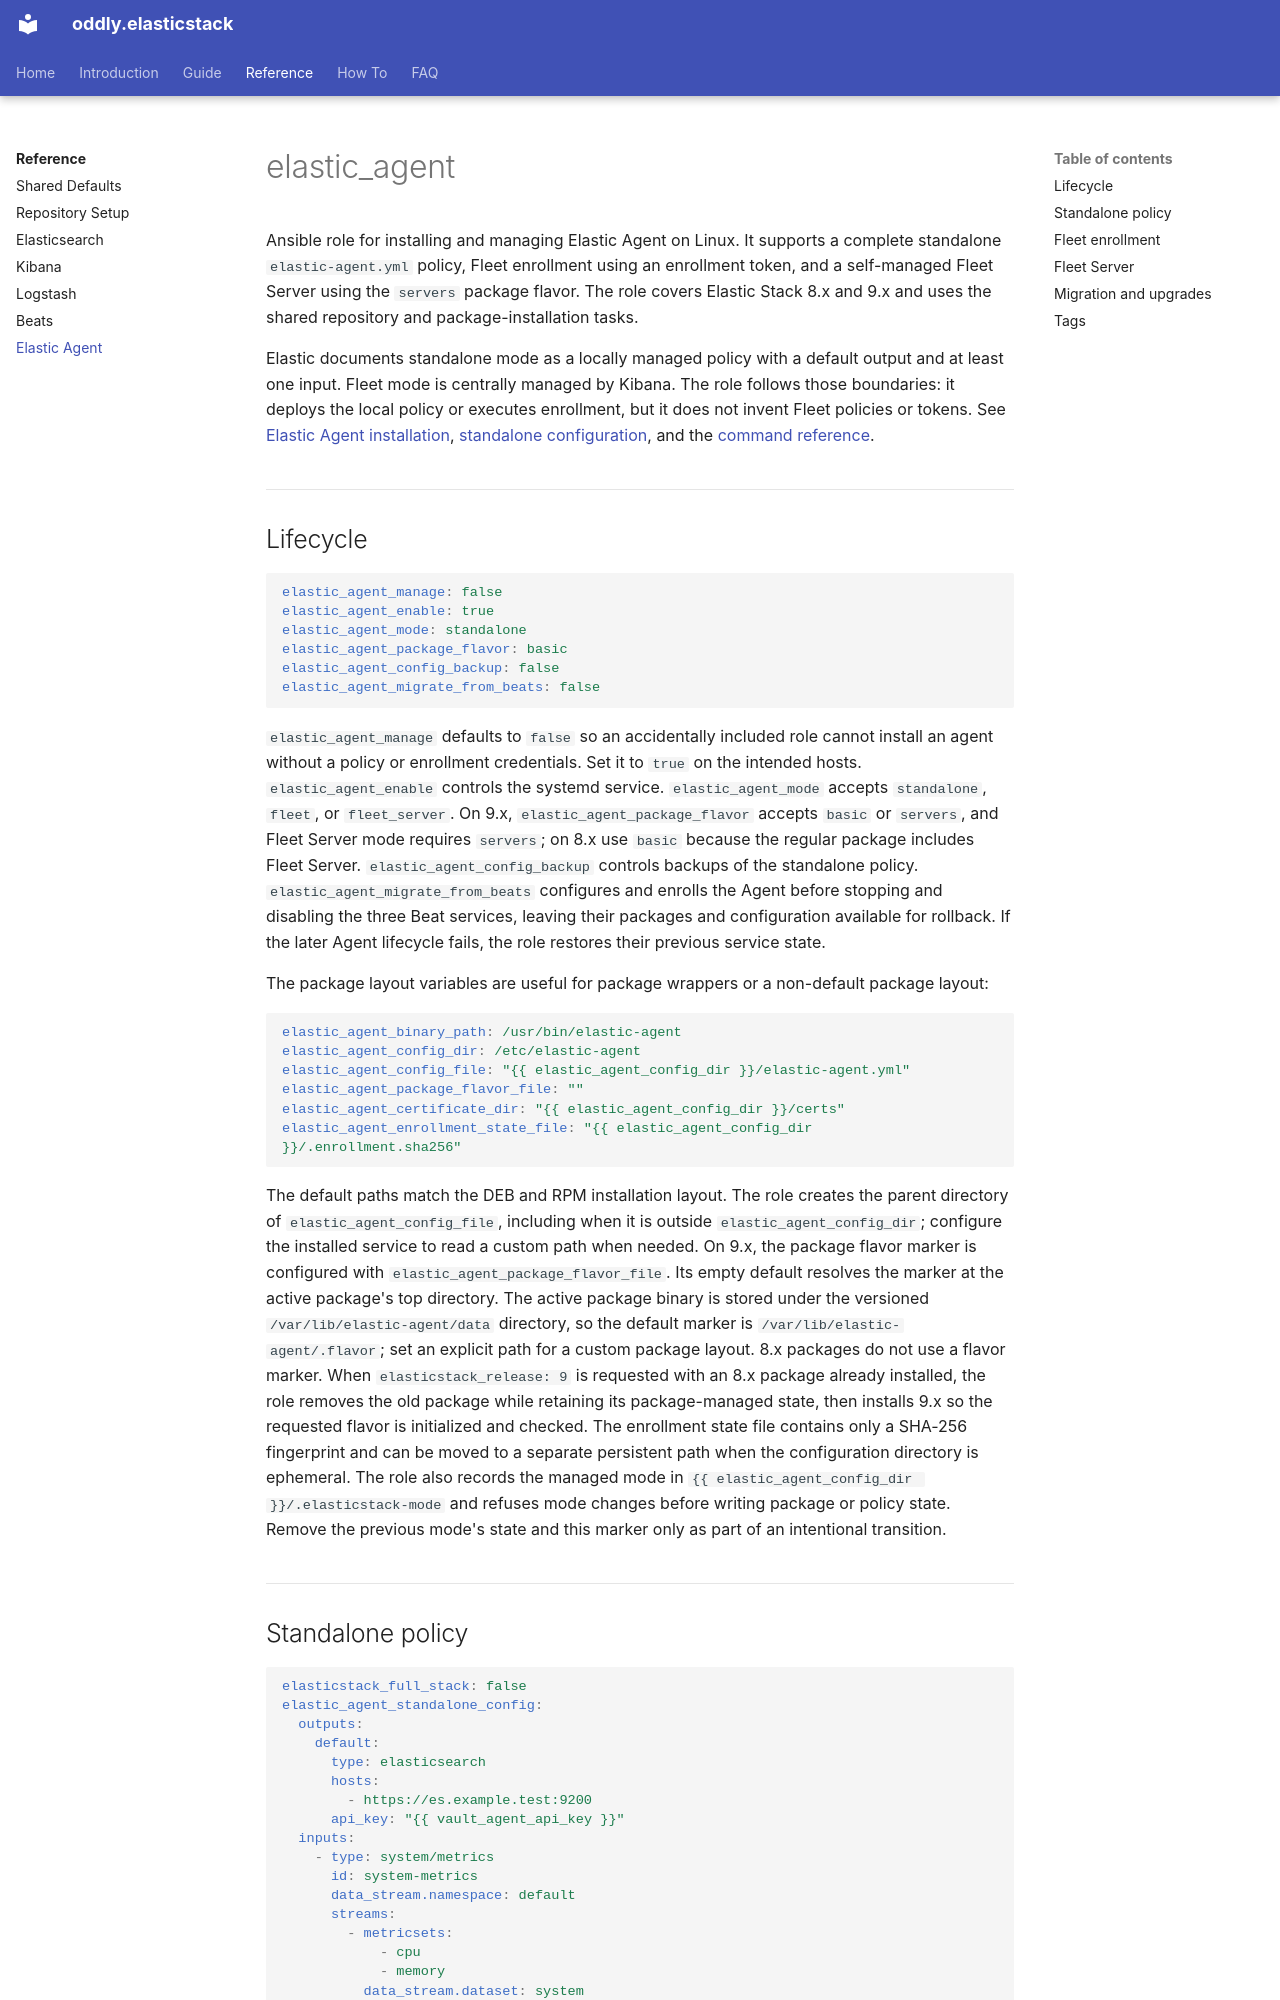

repository: Oddly/elasticstack · page: reference/elastic_agent/index.html · generator: mkdocs

# elastic_agent

Ansible role for installing and managing Elastic Agent on Linux. It supports a complete standalone `elastic-agent.yml` policy, Fleet enrollment using an enrollment token, and a self-managed Fleet Server using the `servers` package flavor. The role covers Elastic Stack 8.x and 9.x and uses the shared repository and package-installation tasks.

Elastic documents standalone mode as a locally managed policy with a default output and at least one input. Fleet mode is centrally managed by Kibana. The role follows those boundaries: it deploys the local policy or executes enrollment, but it does not invent Fleet policies or tokens. See [Elastic Agent installation](https://www.elastic.co/docs/reference/fleet/install-standalone-elastic-agent), [standalone configuration](https://www.elastic.co/docs/reference/fleet/configure-standalone-elastic-agents), and the [command reference](https://www.elastic.co/docs/reference/fleet/agent-command-reference).

## Lifecycle

```yaml
elastic_agent_manage: false
elastic_agent_enable: true
elastic_agent_mode: standalone
elastic_agent_package_flavor: basic
elastic_agent_config_backup: false
elastic_agent_migrate_from_beats: false
```

`elastic_agent_manage` defaults to `false` so an accidentally included role cannot install an agent without a policy or enrollment credentials. Set it to `true` on the intended hosts. `elastic_agent_enable` controls the systemd service. `elastic_agent_mode` accepts `standalone`, `fleet`, or `fleet_server`. On 9.x, `elastic_agent_package_flavor` accepts `basic` or `servers`, and Fleet Server mode requires `servers`; on 8.x use `basic` because the regular package includes Fleet Server. `elastic_agent_config_backup` controls backups of the standalone policy. `elastic_agent_migrate_from_beats` configures and enrolls the Agent before stopping and disabling the three Beat services, leaving their packages and configuration available for rollback. If the later Agent lifecycle fails, the role restores their previous service state.

The package layout variables are useful for package wrappers or a non-default package layout:

```yaml
elastic_agent_binary_path: /usr/bin/elastic-agent
elastic_agent_config_dir: /etc/elastic-agent
elastic_agent_config_file: "{{ elastic_agent_config_dir }}/elastic-agent.yml"
elastic_agent_package_flavor_file: ""
elastic_agent_certificate_dir: "{{ elastic_agent_config_dir }}/certs"
elastic_agent_enrollment_state_file: "{{ elastic_agent_config_dir }}/.enrollment.sha256"
```

The default paths match the DEB and RPM installation layout. The role creates
the parent directory of `elastic_agent_config_file`, including when it is
outside `elastic_agent_config_dir`; configure the installed service to read a
custom path when needed. On 9.x, the package flavor marker is configured with
`elastic_agent_package_flavor_file`. Its empty default resolves the marker at
the active package's top directory. The active package binary is stored under
the versioned `/var/lib/elastic-agent/data` directory, so the default marker is
`/var/lib/elastic-agent/.flavor`; set an explicit path for a custom package
layout. 8.x packages do not use a flavor marker. When
`elasticstack_release: 9` is requested with an 8.x package already installed,
the role removes the old package while retaining its package-managed state,
then installs 9.x so the requested flavor is initialized and checked.
The enrollment state file contains only a SHA-256 fingerprint and can be moved
to a separate persistent path when the configuration directory is ephemeral.
The role also records the managed mode in
`{{ elastic_agent_config_dir }}/.elasticstack-mode` and refuses mode changes
before writing package or policy state. Remove the previous mode's state and
this marker only as part of an intentional transition.
